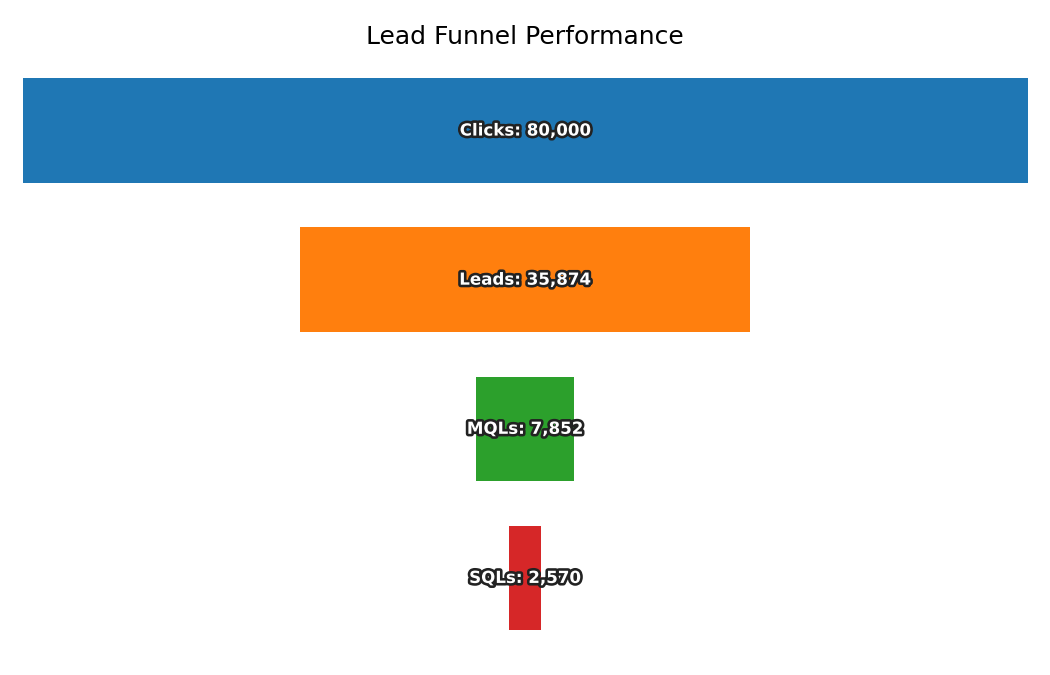

Data behind this chart, as committed beside it:
Stage, Count
Clicks, 80000
Leads, 35874
MQLs, 7852
SQLs, 2570
